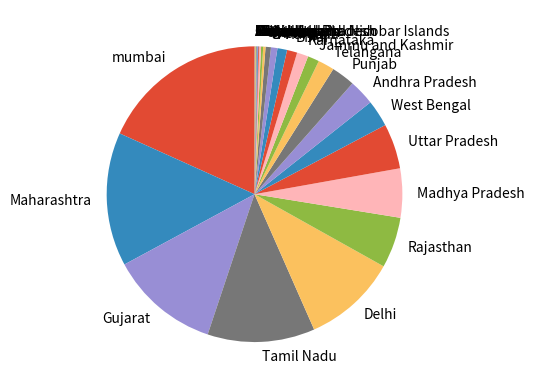

Write Python code to recreate this figure.
import matplotlib.pyplot  as plt
##from matplotlib.pyplot import style
plt.style.use("ggplot")
cases = [ 13564,24427 - 13564, 8903 ,8718,7639,4126,3986,3664,2173,2090,1914,1326,934,925,831,780,524,437,187,173,154,69,65,65,59,42,33,13,13,7,2,1,1,1]
state = ["mumbai","Maharashtra","Gujarat","Tamil Nadu","Delhi","Rajasthan","Madhya Pradesh","Uttar Pradesh","West Bengal","Andhra Pradesh","Punjab","Telangana","Jammu and Kashmir","Karnataka","Bihar","Haryana","Kerala","Odisha","Chandigarh","Jharkhand","Tripura","Uttarakhand","Assam","Himachal Pradesh","Chhattisgarh","Ladakh","Andaman and Nicobar Islands","Meghalaya","Puducherry","Goa" ,"Manipur","Arunachal Pradesh","Mizoram","Nagaland"]
mumbai, india = plt.subplots()
explo = []
for _ in range (34):
    explo.append(0)
india.pie( cases, labels=state , startangle=90 , explode = explo )
##, labels=state , startangle=90
##india.axis('equal')

#mumbai.pie
plt.show()
#print (len(cases),len(state))
